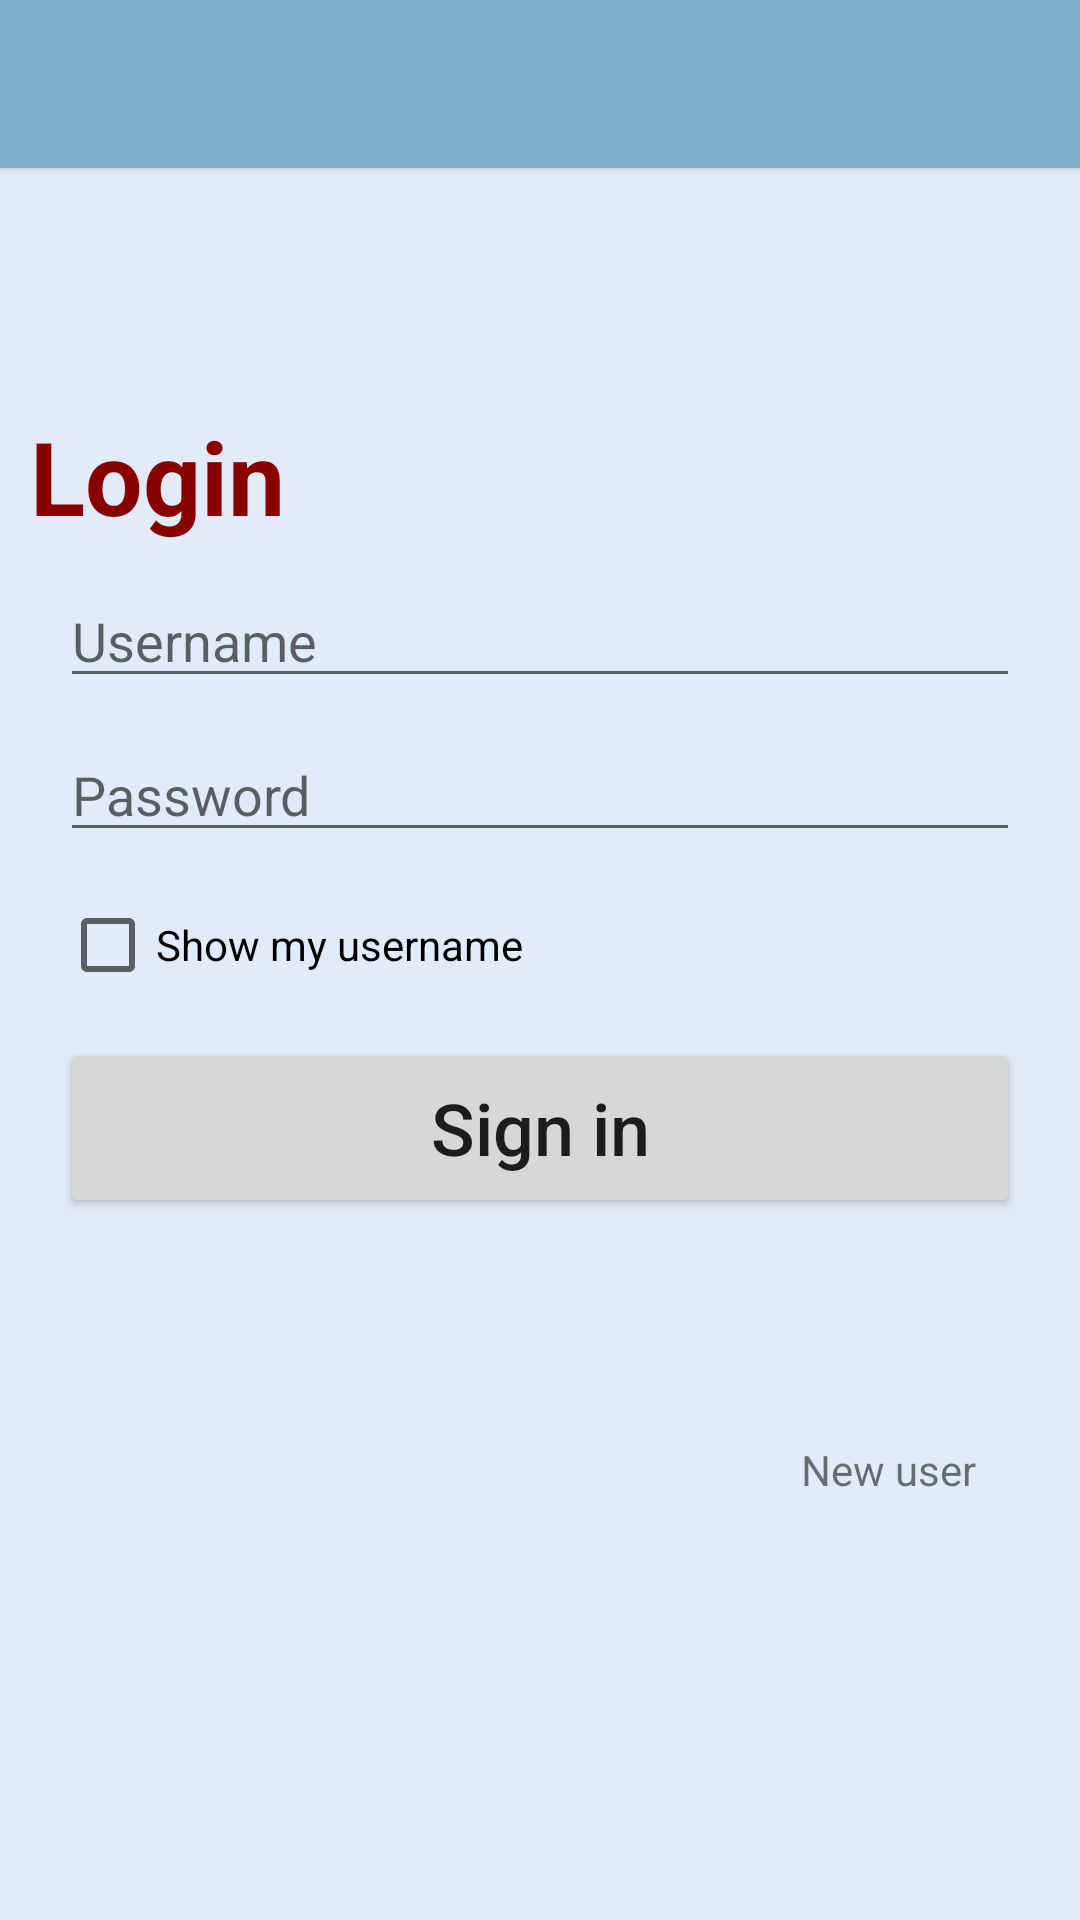

Here is an Android app screen rendered from its layout file. Give the layout XML and the strings, colors and styles it references.
<!-- AndroidManifest.xml: application theme AppTheme -->
<!-- res/layout/activity_login_main.xml -->
<LinearLayout xmlns:android="http://schemas.android.com/apk/res/android"
    xmlns:tools="http://schemas.android.com/tools"
    android:orientation="vertical"
    android:layout_width="match_parent"
    android:layout_height="match_parent"
    android:background="@drawable/background"
    tools:context="com.jerotoma.jpasswordmanager.LoginMainActivity" >


    <include
        android:id="@+id/tool_bar"
        layout="@layout/tool_bar" />

    <ScrollView
        android:layout_width="match_parent"
        android:layout_height="match_parent"> 
<RelativeLayout
        android:layout_width="match_parent"
        android:layout_height="wrap_content">

      <TextView
        android:id="@+id/login_title"
        android:layout_marginStart="10dp"
        android:layout_width="match_parent"
        android:layout_height="wrap_content"
        android:paddingTop="80dip" 
        android:layout_gravity="start"
        android:text="@string/login_here"
        android:textColor="#890000"
        android:textSize="34sp"
        android:textStyle="bold"
        android:layout_alignParentTop="true"
        android:layout_alignParentStart="true" />
   
     <EditText
        android:id="@+id/usernamei"
        android:paddingTop="20dip" 
        android:layout_below="@id/login_title"
        android:layout_width="match_parent"
        android:layout_height="wrap_content"
        android:inputType="text"
        android:hint="@string/username"
        android:layout_marginLeft="20dip"
        android:layout_marginRight="20dip"
	        
        />
      <EditText
         android:id="@+id/passwordi"
         android:paddingTop="20dip" 
         android:layout_below="@id/usernamei"
         android:layout_width="match_parent"
         android:layout_height="wrap_content"
         android:layout_marginLeft="20dip"
         android:layout_marginRight="20dip"
         android:hint="@string/password"
         android:inputType="textPassword"
        />

      <CheckBox
          android:id="@+id/show_username"
          android:layout_width="match_parent"
          android:layout_height="wrap_content"
          android:layout_below="@id/passwordi"
          android:layout_marginLeft="20dip"
          android:layout_marginRight="20dip"
          android:checked="false"
          android:clickable="true"
          android:layout_marginTop="15dip"
          android:text="@string/chbox" />

       <Button
           android:id="@+id/login_button"
           android:layout_width="match_parent"
           android:layout_height="wrap_content"
           android:layout_below="@id/show_username"
           android:layout_gravity="center"
           android:layout_marginLeft="20dip"
           android:layout_marginRight="20dip"
           android:layout_marginTop="15dip"
           android:clickable="true"
           android:textAllCaps="false"
           android:textSize="24sp"
           android:height="60dp"
           android:text="@string/login" />

       <Button
           android:id="@+id/newUser"
           android:layout_width="wrap_content"
           android:layout_height="wrap_content"
           android:layout_marginEnd="20dip"
           android:layout_marginRight="20dip"
           android:layout_alignParentBottom="true"
           android:layout_below="@id/login_button"
           android:layout_marginTop="60dip"
           android:layout_alignParentRight="true"
           android:visibility="visible"
           android:text="@string/new_user"
           android:clickable="true"
           android:autoLink="all"
           style="?android:attr/borderlessButtonStyle"
           android:textAppearance="?android:attr/textAppearanceSmall" />

    <Button
        android:id="@+id/reset"
        android:layout_width="wrap_content"
        android:layout_height="wrap_content"
        android:layout_marginEnd="20dp"
        android:layout_marginRight="20dp"
        android:text="@string/reset"
        android:clickable="true"
        android:autoLink="all"
        android:visibility="invisible"
        style="?android:attr/borderlessButtonStyle"
        android:textAppearance="?android:attr/textAppearanceSmall"
        android:layout_alignParentBottom="true"
        android:layout_alignRight="@+id/newUser"
        android:layout_alignEnd="@+id/newUser" />
</RelativeLayout>
</ScrollView>
</LinearLayout>
<!-- res/layout/tool_bar.xml (included above) -->
<?xml version="1.0" encoding="utf-8"?>

<android.support.v7.widget.Toolbar
    xmlns:android="http://schemas.android.com/apk/res/android"
    android:layout_height="wrap_content"
    android:layout_width="match_parent"
    android:background="@color/ColorPrimary"
    android:minHeight="?attr/actionBarSize"
    android:theme="@style/ThemeOverlay.AppCompat.Dark"
    android:elevation="2dp"
     >
    
</android.support.v7.widget.Toolbar>
<!-- resources referenced by this layout -->
<resources>
  <color name="ColorPrimary">#7EB0CC</color>
  <!-- drawable background: png bitmap (drawable-hdpi, 268 bytes) -->
  <string name="chbox">Show my username</string>
  <string name="login">Sign in</string>
  <string name="login_here">Login</string>
  <string name="new_user">New user</string>
  <string name="password">Password</string>
  <string name="reset">Reset</string>
  <string name="username">Username</string>
  <style name="AppTheme" parent="Theme.AppCompat.Light.NoActionBar">
          <item name="colorPrimary">@color/ColorPrimary</item>
          <item name="colorPrimaryDark">@color/ColorPrimaryDark</item>
  
          
  
      </style>
  <color name="ColorPrimaryDark">#719EB7</color>
</resources>
